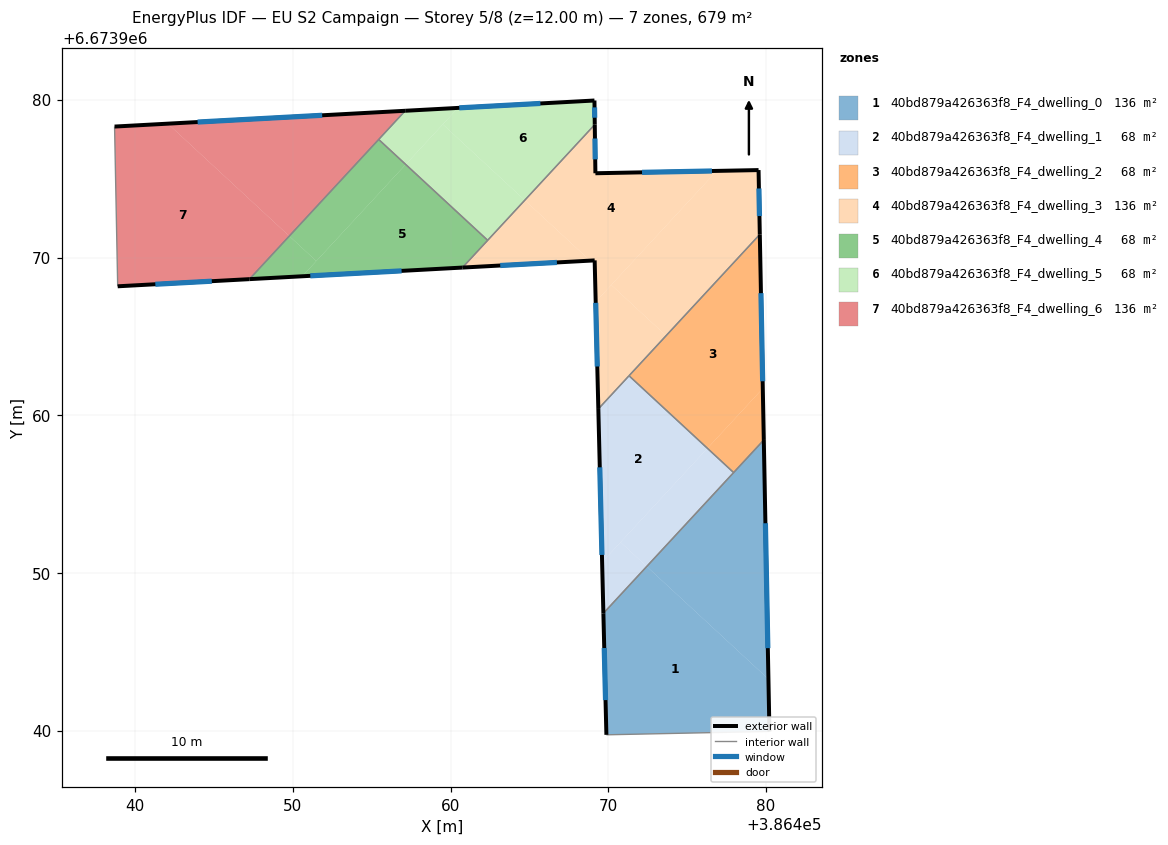
=== STOREY PLAN SPEC (per zone: floor XY polygon, exterior-wall plan segments, windows/doors) ===
zone 1: 40bd879a426363f8_F4_dwelling_0  (135.8 m²)
  floor: (386480.15, 6673943.27) (386480.22, 6673939.95) (386469.88, 6673939.73) (386469.69, 6673947.44) (386472.44, 6673950.41)
  floor: (386479.86, 6673958.43) (386480.15, 6673943.27) (386472.44, 6673950.41)
  exterior wall: (386480.22, 6673939.95) – (386479.86, 6673958.43)  [18.5 m]
    window: (386480.12, 6673945.23) – (386479.96, 6673953.15)  [10.2 m²]
  exterior wall: (386469.69, 6673947.44) – (386469.88, 6673939.73)  [7.7 m]
    window: (386469.74, 6673945.24) – (386469.82, 6673941.93)  [4.2 m²]
  interior walls: 3
zone 2: 40bd879a426363f8_F4_dwelling_1  (67.9 m²)
  floor: (386476.28, 6673957.90) (386469.61, 6673950.68) (386469.37, 6673960.40) (386471.31, 6673962.50)
  floor: (386472.44, 6673950.41) (386469.69, 6673947.44) (386469.61, 6673950.68) (386470.77, 6673951.95)
  floor: (386477.95, 6673956.36) (386472.44, 6673950.41) (386470.77, 6673951.95) (386476.28, 6673957.90)
  exterior wall: (386469.37, 6673960.40) – (386469.69, 6673947.44)  [13.0 m]
    window: (386469.46, 6673956.69) – (386469.60, 6673951.14)  [7.1 m²]
  interior walls: 3
zone 3: 40bd879a426363f8_F4_dwelling_2  (67.9 m²)
  floor: (386479.80, 6673961.70) (386479.86, 6673958.43) (386477.95, 6673956.36) (386476.28, 6673957.90)
  floor: (386479.61, 6673971.46) (386479.86, 6673958.43) (386479.80, 6673961.70) (386476.28, 6673957.90) (386471.31, 6673962.50)
  exterior wall: (386479.86, 6673958.43) – (386479.61, 6673971.46)  [13.0 m]
    window: (386479.79, 6673962.15) – (386479.68, 6673967.74)  [7.2 m²]
  interior walls: 3
zone 4: 40bd879a426363f8_F4_dwelling_3  (135.8 m²)
  floor: (386479.53, 6673975.54) (386479.61, 6673971.46) (386473.67, 6673965.04) (386470.19, 6673968.26) (386476.88, 6673975.49)
  floor: (386476.88, 6673975.49) (386469.20, 6673967.19) (386469.13, 6673969.82) (386468.84, 6673969.80) (386464.70, 6673973.63) (386469.14, 6673978.43) (386469.18, 6673975.34)
  floor: (386473.67, 6673965.04) (386469.37, 6673960.40) (386469.20, 6673967.19) (386470.19, 6673968.26)
  floor: (386468.84, 6673969.80) (386460.75, 6673969.36) (386464.70, 6673973.63)
  exterior wall: (386469.13, 6673969.82) – (386469.37, 6673960.40)  [9.4 m]
    window: (386469.20, 6673967.13) – (386469.30, 6673963.09)  [5.2 m²]
  exterior wall: (386460.75, 6673969.36) – (386469.13, 6673969.82)  [8.4 m]
    window: (386463.15, 6673969.49) – (386466.74, 6673969.69)  [4.6 m²]
  exterior wall: (386469.18, 6673975.34) – (386469.14, 6673978.43)  [3.1 m]
    window: (386469.17, 6673976.23) – (386469.15, 6673977.55)  [1.7 m²]
  exterior wall: (386479.53, 6673975.54) – (386469.18, 6673975.34)  [10.3 m]
    window: (386476.57, 6673975.49) – (386472.14, 6673975.40)  [5.7 m²]
  exterior wall: (386479.61, 6673971.46) – (386479.53, 6673975.54)  [4.1 m]
    window: (386479.58, 6673972.63) – (386479.55, 6673974.38)  [2.2 m²]
  interior walls: 4
zone 5: 40bd879a426363f8_F4_dwelling_4  (67.9 m²)
  floor: (386462.35, 6673971.09) (386460.75, 6673969.36) (386450.59, 6673968.81) (386457.15, 6673975.90)
  floor: (386451.48, 6673969.78) (386450.59, 6673968.81) (386447.24, 6673968.63) (386449.77, 6673971.36)
  floor: (386457.15, 6673975.90) (386451.48, 6673969.78) (386449.77, 6673971.36) (386455.44, 6673977.49)
  exterior wall: (386447.24, 6673968.63) – (386460.75, 6673969.36)  [13.5 m]
    window: (386451.10, 6673968.84) – (386456.89, 6673969.15)  [7.5 m²]
  interior walls: 3
zone 6: 40bd879a426363f8_F4_dwelling_5  (67.9 m²)
  floor: (386469.12, 6673979.96) (386469.14, 6673978.43) (386464.70, 6673973.63) (386459.51, 6673978.45) (386460.47, 6673979.49)
  floor: (386464.70, 6673973.63) (386462.35, 6673971.09) (386457.15, 6673975.90) (386459.51, 6673978.45)
  floor: (386460.47, 6673979.49) (386457.15, 6673975.90) (386455.44, 6673977.49) (386457.12, 6673979.31)
  exterior wall: (386469.12, 6673979.96) – (386457.12, 6673979.31)  [12.0 m]
    window: (386465.69, 6673979.77) – (386460.55, 6673979.49)  [6.6 m²]
  exterior wall: (386469.14, 6673978.43) – (386469.12, 6673979.96)  [1.5 m]
    window: (386469.14, 6673978.87) – (386469.13, 6673979.52)  [0.8 m²]
  interior walls: 3
zone 7: 40bd879a426363f8_F4_dwelling_6  (135.8 m²)
  floor: (386449.77, 6673971.36) (386447.24, 6673968.63) (386438.89, 6673968.17) (386438.69, 6673978.30) (386442.07, 6673978.49)
  floor: (386457.12, 6673979.31) (386449.77, 6673971.36) (386442.07, 6673978.49)
  exterior wall: (386438.89, 6673968.17) – (386447.24, 6673968.63)  [8.4 m]
    window: (386441.27, 6673968.30) – (386444.85, 6673968.50)  [4.6 m²]
  exterior wall: (386457.12, 6673979.31) – (386438.69, 6673978.30)  [18.5 m]
    window: (386451.85, 6673979.02) – (386443.96, 6673978.59)  [10.2 m²]
  interior walls: 3

=== DERIVED (storey summary) ===
Building: EU S2 Campaign
Storey: 5 of 8  (floor level z = 12.00 m)
Storey gross floor area: 679.1 m²
Zones on this storey: 7
  - 40bd879a426363f8_F4_dwelling_0: floor 135.8 m²; exterior wall 26.2 m (78.6 m²); 2 window(s) 14.4 m²; WWR 18.4%
  - 40bd879a426363f8_F4_dwelling_1: floor 67.9 m²; exterior wall 13.0 m (38.9 m²); 1 window(s) 7.1 m²; WWR 18.4%
  - 40bd879a426363f8_F4_dwelling_2: floor 67.9 m²; exterior wall 13.0 m (39.1 m²); 1 window(s) 7.2 m²; WWR 18.4%
  - 40bd879a426363f8_F4_dwelling_3: floor 135.8 m²; exterior wall 35.3 m (106.0 m²); 5 window(s) 19.5 m²; WWR 18.4%
  - 40bd879a426363f8_F4_dwelling_4: floor 67.9 m²; exterior wall 13.5 m (40.6 m²); 1 window(s) 7.5 m²; WWR 18.4%
  - 40bd879a426363f8_F4_dwelling_5: floor 67.9 m²; exterior wall 13.5 m (40.6 m²); 2 window(s) 7.5 m²; WWR 18.4%
  - 40bd879a426363f8_F4_dwelling_6: floor 135.8 m²; exterior wall 26.8 m (80.5 m²); 2 window(s) 14.8 m²; WWR 18.4%
Zone adjacency (shared interzone walls):
  - 40bd879a426363f8_F4_dwelling_0 ↔ 40bd879a426363f8_F4_dwelling_1
  - 40bd879a426363f8_F4_dwelling_0 ↔ 40bd879a426363f8_F4_dwelling_2
  - 40bd879a426363f8_F4_dwelling_1 ↔ 40bd879a426363f8_F4_dwelling_2
  - 40bd879a426363f8_F4_dwelling_1 ↔ 40bd879a426363f8_F4_dwelling_3
  - 40bd879a426363f8_F4_dwelling_2 ↔ 40bd879a426363f8_F4_dwelling_3
  - 40bd879a426363f8_F4_dwelling_3 ↔ 40bd879a426363f8_F4_dwelling_4
  - 40bd879a426363f8_F4_dwelling_3 ↔ 40bd879a426363f8_F4_dwelling_5
  - 40bd879a426363f8_F4_dwelling_4 ↔ 40bd879a426363f8_F4_dwelling_5
  - 40bd879a426363f8_F4_dwelling_4 ↔ 40bd879a426363f8_F4_dwelling_6
  - 40bd879a426363f8_F4_dwelling_5 ↔ 40bd879a426363f8_F4_dwelling_6